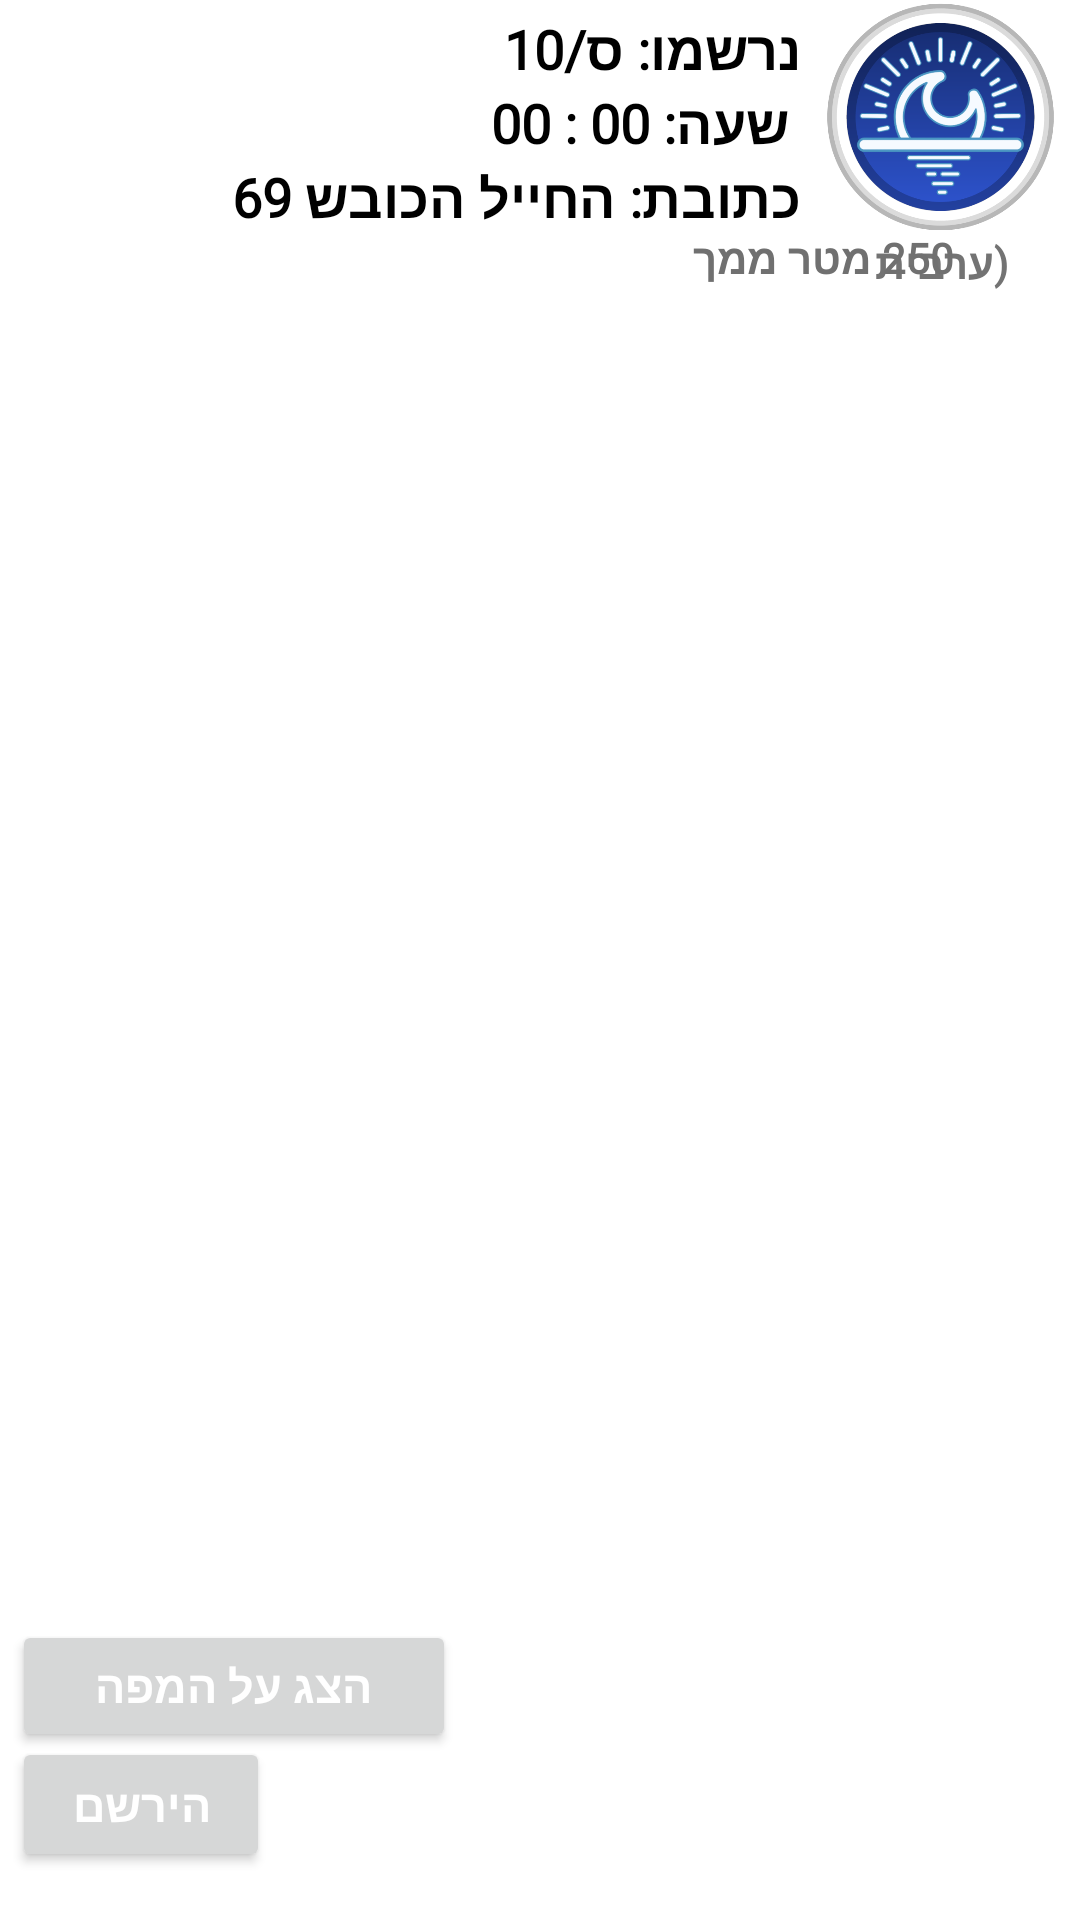

Reconstruct the res/layout file that produces this screen, plus the resources it refers to.
<!-- AndroidManifest.xml: application theme Theme.Hasiri -->
<!-- res/layout/minyan_recycler_view.xml -->
<?xml version="1.0" encoding="utf-8"?>
<androidx.constraintlayout.widget.ConstraintLayout xmlns:android="http://schemas.android.com/apk/res/android"
    xmlns:app="http://schemas.android.com/apk/res-auto"
    xmlns:tools="http://schemas.android.com/tools"
    android:layout_width="match_parent"
    android:layout_height="wrap_content"
    android:layout_marginTop="10dp">

    <ImageView
        android:id="@+id/image"
        android:layout_width="77dp"
        android:layout_height="78dp"
        android:layout_marginEnd="8dp"
        android:src="@drawable/arvit_marker"
        app:layout_constraintEnd_toEndOf="parent"
        app:layout_constraintTop_toTopOf="parent" />

    <TextView
        android:id="@+id/signs"
        android:layout_width="wrap_content"
        android:layout_height="wrap_content"
        android:layout_marginTop="4dp"
        android:layout_marginEnd="8dp"
        android:fontFamily="@font/ragil"
        android:text="נרשמו: ס/10"
        android:textColor="@color/black"
        android:textSize="18dp"
        android:textStyle="bold"
        app:layout_constraintEnd_toStartOf="@+id/image"
        app:layout_constraintTop_toTopOf="parent" />

    <TextView
        android:id="@+id/time"
        android:layout_width="wrap_content"
        android:layout_height="wrap_content"
        android:layout_marginEnd="12dp"
        android:fontFamily="@font/ragil"
        android:text="שעה: 00 : 00"
        android:textColor="@color/black"
        android:textSize="18dp"
        android:textStyle="bold"
        app:layout_constraintEnd_toStartOf="@+id/image"
        app:layout_constraintTop_toBottomOf="@+id/signs" />

    <TextView
        android:id="@+id/address"
        android:layout_width="220dp"
        android:layout_height="23dp"
        android:layout_marginEnd="8dp"
        android:fontFamily="@font/ragil"
        android:gravity="start"
        android:text="כתובת: החייל הכובש 69"
        android:textColor="@color/black"
        android:textSize="18dp"
        android:textStyle="bold"
        app:layout_constraintEnd_toStartOf="@+id/image"
        app:layout_constraintTop_toBottomOf="@+id/time" />

    <TextView
        android:id="@+id/moed"
        android:layout_width="48dp"
        android:layout_height="19dp"
        android:layout_marginEnd="22dp"
        android:fontFamily="@font/dati"
        android:gravity="center_horizontal"
        android:text="(ערבית)"
        android:textColor="#737373"
        android:textSize="14dp"
        android:textStyle="bold"
        app:layout_constraintEnd_toEndOf="parent"
        app:layout_constraintTop_toBottomOf="@+id/image" />


    <TextView
        android:id="@+id/Distance"
        android:layout_width="208dp"
        android:layout_height="19dp"
        android:layout_marginStart="110dp"
        android:fontFamily="@font/ragil"
        android:gravity="start"
        android:text="250 מטר ממך"
        android:textColor="#707070"
        android:textSize="14dp"
        android:textStyle="bold"
        app:layout_constraintStart_toStartOf="parent"
        app:layout_constraintTop_toBottomOf="@+id/address" />

    <Button
        android:id="@+id/Sign"
        android:layout_width="86dp"
        android:layout_height="45dp"
        android:layout_marginStart="4dp"
        android:layout_marginBottom="16dp"
        android:text="הירשם"
        android:textColor="@color/white"
        android:textSize="15dp"
        android:textStyle="bold"
        app:layout_constraintBottom_toBottomOf="parent"
        app:layout_constraintStart_toStartOf="parent" />


    <Button
        android:id="@+id/ShowOnMap"
        android:layout_width="148dp"
        android:layout_height="44dp"
        android:layout_marginStart="4dp"
        android:layout_marginBottom="56dp"
        android:text="הצג על המפה"
        android:textColor="@color/white"
        android:textSize="15dp"
        android:textStyle="bold"
        app:layout_constraintBottom_toBottomOf="parent"
        app:layout_constraintStart_toStartOf="parent" />


</androidx.constraintlayout.widget.ConstraintLayout>
<!-- resources referenced by this layout -->
<resources>
  <color name="black">#FF000000</color>
  <color name="white">#FFFFFFFF</color>
  <!-- drawable arvit_marker: png bitmap (drawable, 86136 bytes) -->
  <style name="Theme.Hasiri" parent="Theme.MaterialComponents.DayNight.DarkActionBar">
          
          <item name="colorPrimary">#7CCCEF</item>
          <item name="colorPrimaryVariant">#5CAACA</item>
          <item name="colorOnPrimary">#639EBC</item>
          
          <item name="colorSecondary">@color/teal_200</item>
          <item name="colorSecondaryVariant">@color/teal_700</item>
          <item name="colorOnSecondary">#FF0000</item>
          
          <item name="android:statusBarColor" tools:targetApi="l">?attr/colorPrimaryVariant</item>
          <item name="android:navigationBarColor">?attr/colorPrimaryVariant</item>
          <item name="android:gravity">center_horizontal</item>
          
      </style>
  <color name="teal_200">#FF03DAC5</color>
  <color name="teal_700">#FF018786</color>
</resources>
